Run: headless pygame with SDL's dummy video driver; simulated clock (each Clock.tick advances the game by its frame time, no real sleeping); random seed 0; keys injected as events and as key.get_pressed() state; no mouse input; restart key RETURN tapped at the start of phases 3 and 4.
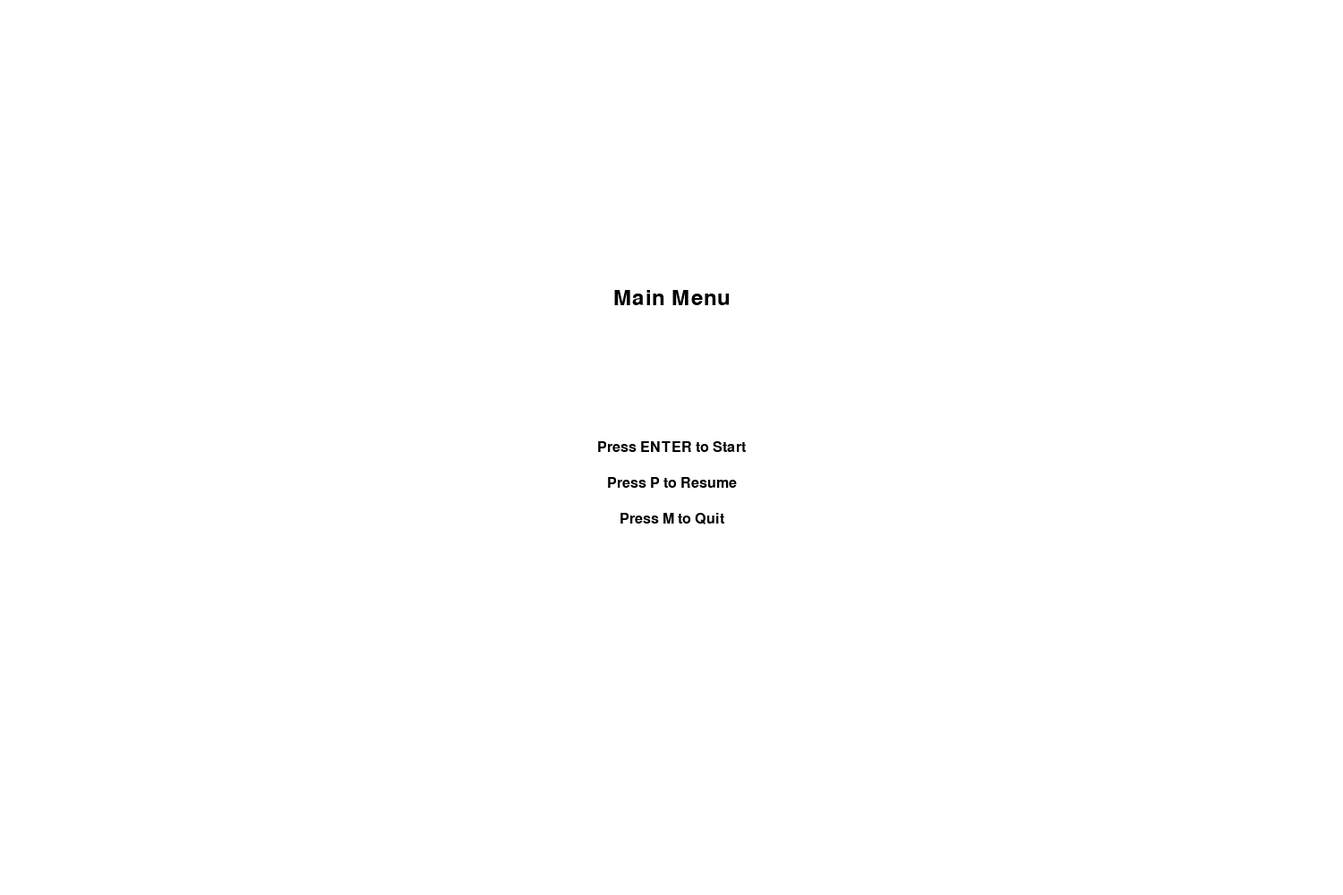
Frame 1 of 4 · flips 1–60 · no input
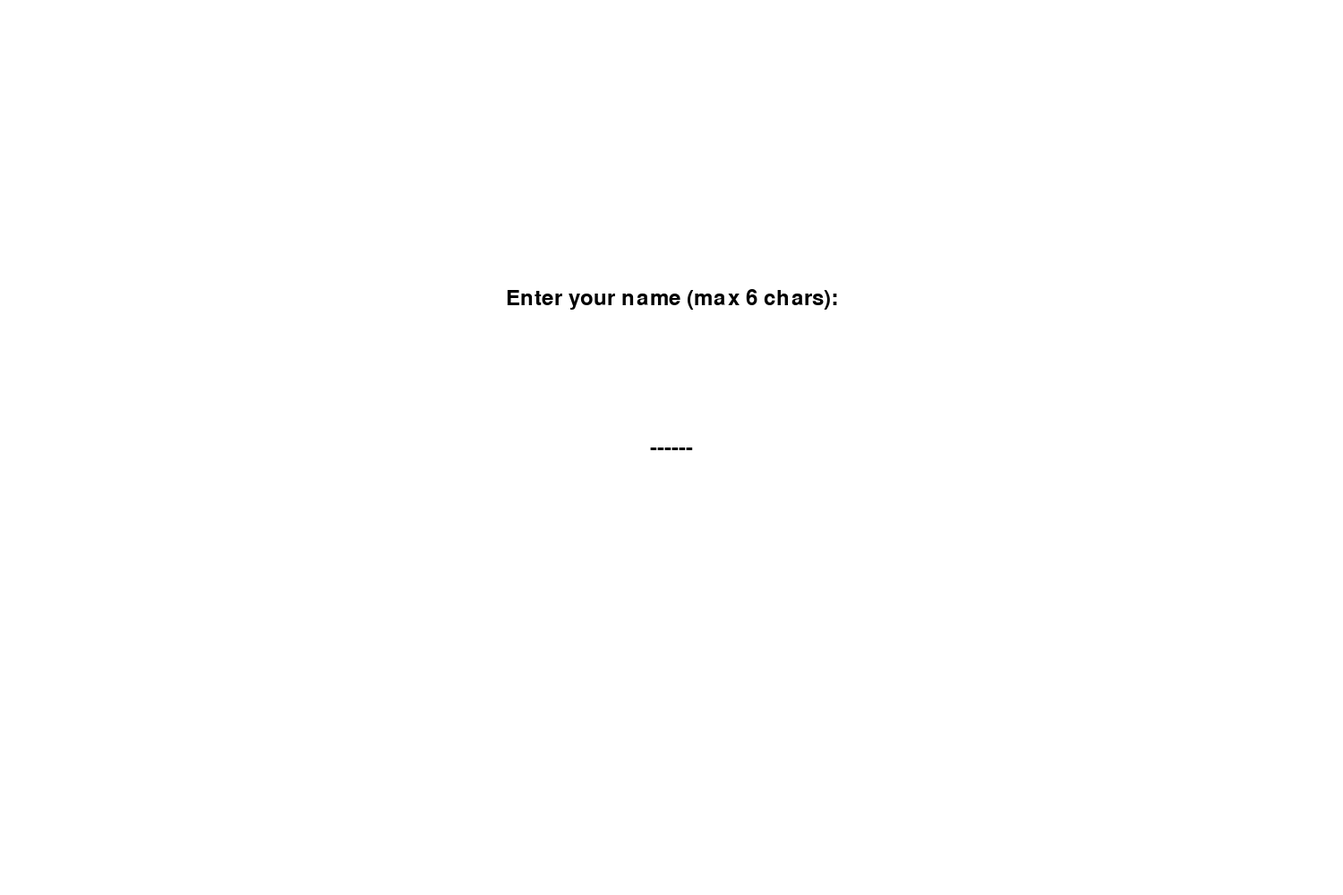
Frame 2 of 4 · flips 61–180 · tapped SPACE, RETURN · held RIGHT (→), D
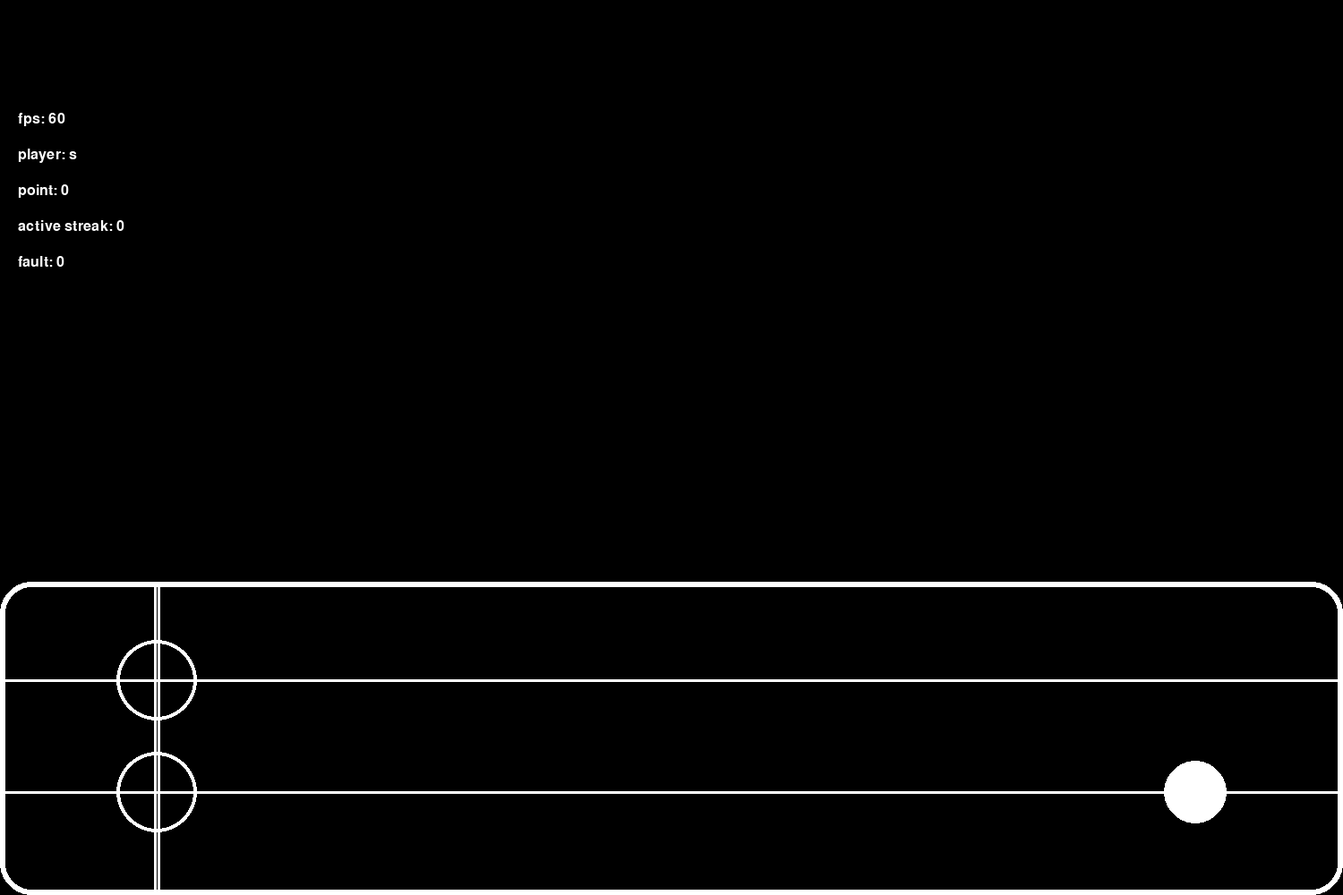
Frame 3 of 4 · flips 181–300 · tapped RETURN · held DOWN (↓), S
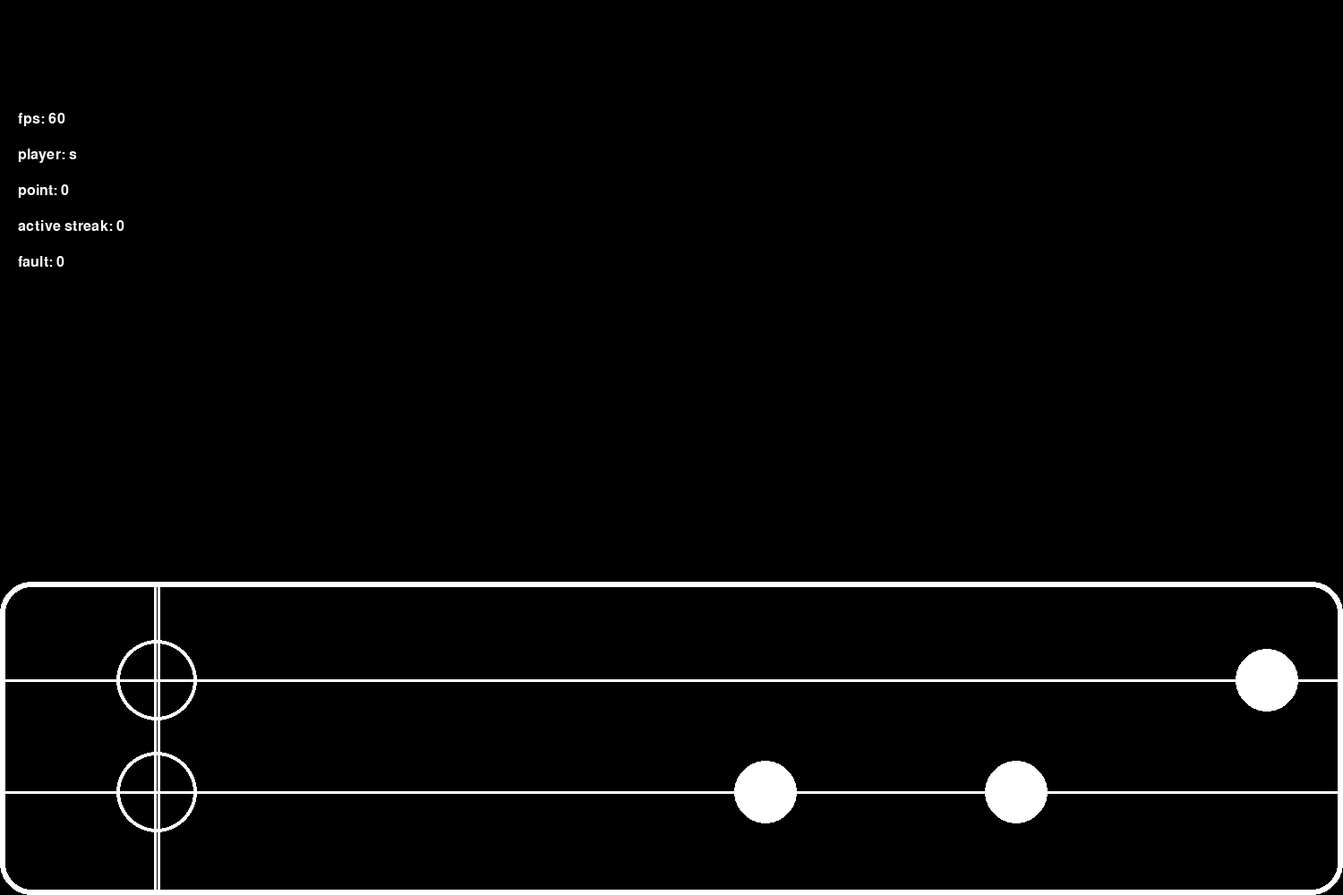
Frame 4 of 4 · flips 301–420 · tapped RETURN · held LEFT (←), A, UP (↑), W

The pygame program that drew these frames:

import random
import pygame

# Game initialisation
pygame.init()
WIDTH, HEIGHT = 1500, 1000
screen = pygame.display.set_mode((WIDTH, HEIGHT))
pygame.display.set_caption("My Rhythme Game")

WHITE = (255, 255, 255)
BLACK = (0, 0, 0)
RED = (255, 0, 0)

font = pygame.font.SysFont('Arial', 36)
small_font = pygame.font.SysFont('Arial', 24)

framecount = 0
horizontal_line_1 = 650 + 45 + 65
horizontal_line_2 = horizontal_line_1 + 125
vertical_line = 175

# Help to draw text on the screen, align : "center" or "left" to choose the text alignement
def draw_text(text, font, color, surface, x, y, align):
    text_obj = font.render(text, True, color)
    if align == "center":
        text_rect = text_obj.get_rect(center=(x, y))
    elif align == "left":
        text_rect = text_obj.get_rect(topleft = (x, y))
    surface.blit(text_obj, text_rect)


# Classe
class Game():
    def __init__(self):
        self.runnig = True
        self.menu = True
        self.level_lauching = False
        self.pause = False
        self.player_name = ["-"] * 6
        self.num_key = 0
        self.active_level = None

    def link_active_level(self, active_level):
        self.active_level = active_level

class Active_Level:
    def __init__(self):
        self.active_player = None
        self.active_disk = None
        self.speed = 4
        self.validated_disk = 0
        self.perfect = 0
        self.great = 0
        self.ok = 0
        self.fault = 0
        self.point = 0
        self.nb_click = 0
        self.missed_clicked = 0
        self.active_streak = 0
        self.longest_streak = 0
        self.active_grt_streak = 0
        self.longest_grt_streak = 0
    
    def speed_incr(self):
        self.speed += 1
    
    def validated_disk_incr(self):
        self.validated_disk += 1

    def perfect_incr(self):
        self.perfect += 1
        self.point += 100
        self.streak_incr()
        self.grt_streak_incr()

    def great_incr(self):
        self.great += 1
        self.point += 20
        self.streak_incr()
        self.grt_streak_incr()

    def ok_incr(self):
        self.ok += 1
        self.point += 5
        self.streak_incr()
        self.active_grt_streat = 0

    def fault_incr(self):
        self.fault += 1

    def nb_click_incr(self):
        self.nb_click += 1

    def missed_clicked_incr(self):
        self.missed_clicked += 1
        self.active_streak = 0
        self.active_grt_streak = 0

    def streak_incr(self):
        self.active_streak += 1
        if self.active_streak > self.longest_streak:
            self.longest_streak = self.active_streak

    def grt_streak_incr(self):
        self.active_grt_streak += 1
        if self.active_grt_streak > self.longest_grt_streak:
            self.longest_grt_streak = self.active_grt_streak


    def link_player(self, player):
        self.active_player = player
        self.high_score = 0

    def link_disks(self):
        self.active_disk = pygame.sprite.Group()


class Player():
    def __init__(self, name):
        self.name = name

class Disque(pygame.sprite.Sprite):
    def __init__(self, line, speed, active_level):
        super().__init__()  # Initialize the Sprite base class
        self.image = pygame.Surface((70, 70), pygame.SRCALPHA)
        pygame.draw.circle(self.image, (255, 255, 255), (35, 35), 35) 
        self.rect = self.image.get_rect()
        self.rect.y = horizontal_line_1-35 if line == 1 else horizontal_line_2-35
        self.rect.x = 1500
        self.speed = speed
        self.active_level = active_level

    def update(self):
        self.rect.x -= self.speed 
        if self.rect.x < 0:
            self.kill()
            if hasattr(self, 'active_level') and self.active_level is not None:
                self.active_level.fault_incr()
                self.active_level.active_streak = 0
                self.active_level.active_grt_streak = 0


# Screen
# Menu screen function
def menu_screen(game_object):
    # key listening
    for event in pygame.event.get():
        if event.type == pygame.KEYDOWN:
            if event.key == pygame.K_RETURN:
                game_object.level_lauching = True
            elif event.key == pygame.K_m:
                game_object.runnig = False

    # display
    screen.fill(WHITE)
    draw_text("Main Menu", font, BLACK, screen, WIDTH // 2, HEIGHT // 3, "center")
    draw_text("Press ENTER to Start", small_font, BLACK, screen, WIDTH // 2, HEIGHT // 2, "center")
    draw_text("Press P to Resume", small_font, BLACK, screen, WIDTH // 2, HEIGHT // 2 + 40, "center")
    draw_text("Press M to Quit", small_font, BLACK, screen, WIDTH // 2, HEIGHT // 2 + 80, "center")
    pygame.display.flip()

def level_lauching_screen(game_object):
    for event in pygame.event.get():
        if event.type == pygame.KEYDOWN:
            if event.key == pygame.K_RETURN:
                if game_object.player_name[0] != "-":
                    game_object.level_lauching = False
                    game_object.menu = False
                    game_class_init(game_object)
            elif event.key == pygame.K_BACKSPACE:
                game_object.player_name[game_object.num_key] = "-"
                if game_object.num_key > 0:
                    game_object.num_key -= 1
            else:
                game_object.player_name[game_object.num_key] = event.unicode
                if game_object.num_key < 5:
                    game_object.num_key += 1

    screen.fill(WHITE)
    draw_text("Enter your name (max 6 chars):", font, BLACK, screen, WIDTH // 2, HEIGHT // 3, "center")
    display_text = "".join(game_object.player_name).strip()
    draw_text(display_text, font, BLACK, screen, WIDTH // 2, HEIGHT // 2, "center")
    pygame.display.flip()

def pause_screen(game_object):
    for event in pygame.event.get():
        if event.type == pygame.KEYDOWN:
            if event.key == pygame.K_p:
                game_object.pause = False
            elif event.key == pygame.K_m:
                game_object.runnig = False

    screen.fill(WHITE)
    draw_text("Pause", font, BLACK, screen, WIDTH // 2, HEIGHT // 3, "center")
    draw_text("Press P to Resume", small_font, BLACK, screen, WIDTH // 2, HEIGHT // 2, "center")
    draw_text("Press M to Quit", small_font, BLACK, screen, WIDTH // 2, HEIGHT // 2 + 40, "center")
    pygame.display.flip()

def level_active_screen(game_object):
    for event in pygame.event.get():
        if event.type == pygame.KEYDOWN:
            if event.key == pygame.K_p:
                game_object.pause = True
            elif event.key == pygame.K_m:
                game_object.runnig = False
            elif event.key == pygame.K_a:
                game_object.active_level.nb_click += 1
                cl_disk1 = find_closest_disque(game_object, 1)
                action_on_disk(game_object, cl_disk1)
            elif event.key == pygame.K_z:
                game_object.active_level.nb_click += 1
                cl_disk2 = find_closest_disque(game_object, 2)
                action_on_disk(game_object, cl_disk2)

    screen.fill(BLACK)
    pygame.draw.rect(screen, WHITE, (0, 650, 1500, 350), width=6, border_radius=35)
    # White bar
    pygame.draw.rect(screen, WHITE, (0, horizontal_line_1-1, 1500, 3)) # -1 to have the middle of correct shift due to line width
    pygame.draw.rect(screen, WHITE, (0, horizontal_line_2-1, 1500, 3))
    pygame.draw.rect(screen, WHITE, (vertical_line-3, 650, 3, 350)) # +/- to correct shift due to width
    pygame.draw.rect(screen, WHITE, (vertical_line+1, 650, 3, 350))
    # Target circle
    pygame.draw.circle(screen, WHITE, (vertical_line,horizontal_line_1), 45, width=4)
    pygame.draw.circle(screen, WHITE, (vertical_line,horizontal_line_2 ), 45, width=4)

    # Text
    draw_text(f"fps: {int(clock.get_fps())}", small_font, WHITE, screen, 20, HEIGHT // 8, "left")
    draw_text(f"player: {game_object.active_level.active_player.name}", small_font, WHITE, screen, 20, HEIGHT // 8 + 40, "left")
    draw_text(f"point: {game_object.active_level.point}", small_font, WHITE, screen, 20, HEIGHT // 8 + 80, "left")
    draw_text(f"active streak: {game_object.active_level.active_streak}", small_font, WHITE, screen, 20, HEIGHT // 8 + 120, "left")
    draw_text(f"fault: {game_object.active_level.fault}", small_font, WHITE, screen, 20, HEIGHT // 8 + 160, "left")

    # create disc
    global framecount
    framecount += 1

    if framecount % 70 == 0:
        game_object.active_level.active_disk.add(Disque(random.randint(1,2), game_object.active_level.speed, game_object.active_level))
        
    game_object.active_level.active_disk.update()
    game_object.active_level.active_disk.draw(screen)

    pygame.display.flip()

    if game_object.active_level.fault >= 3:
        global running
        running = False



# Game logic function
def game_class_init(game_object):
    player_name = "".join(char for char in game_object.player_name if char != "-").strip()
    player_object = Player(player_name)
    active_level_object = Active_Level()

    active_level_object.link_player(player_object)
    active_level_object.link_disks()
    game_object.link_active_level(active_level_object)  

def find_closest_disque(game_object, line):
    # Filter disques based on the line value
    filtered_disk = [
        disk for disk in game_object.active_level.active_disk 
        if ((disk.rect.y == horizontal_line_1 - 35 and line == 1) or
            (disk.rect.y == horizontal_line_2 - 35 and line == 2)) 
        and disk.rect.x + 35 > vertical_line - 80          # marge to be able to valide even if a bit after the line
    ]
    if not filtered_disk:
        game_object.active_level.missed_clicked_incr()
        return None  
    
    closest_disk = min(filtered_disk, key=lambda x: abs(x.rect.x))
    return closest_disk

def action_on_disk(game_object, disk_object):
    if disk_object is not None:
        dist = disk_object.rect.x + 35 - vertical_line
        if dist < 80:
            disk_object.kill()
            game_object.active_level.validated_disk_incr()
            if abs(dist) <= 3:
                game_object.active_level.perfect_incr()
            elif abs(dist) <= 20:
                game_object.active_level.great_incr()
            else:
                game_object.active_level.ok_incr()
        else:
            game_object.active_level.missed_clicked_incr()
    else:
        game_object.active_level.missed_clicked_incr()

# Game loop
fps = 60
clock = pygame.time.Clock()
game_object = Game()

while game_object.runnig:
    clock.tick(fps)
    if game_object.menu:
        if not game_object.level_lauching:
            menu_screen(game_object)
        else:
            level_lauching_screen(game_object)
    elif game_object.pause:
        pause_screen(game_object)
    else:
        level_active_screen(game_object)

            
